Labelled photos from "Egg Fertility", an image-classification folder in DEPI-Echoes/Candle-A-Computer-Vision-Candling-System-for-Egg-Fertility-Classification. The possible labels are: fertile, infertile.

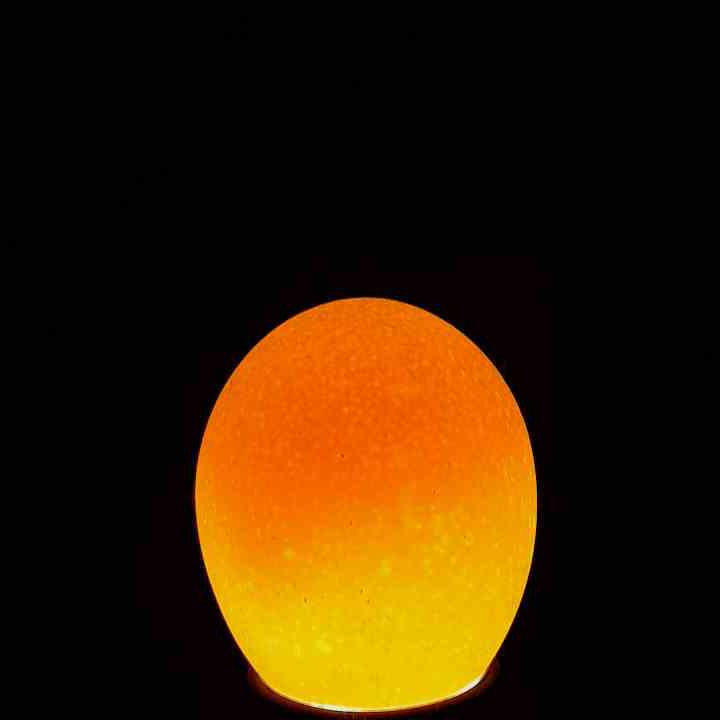
Label: infertile

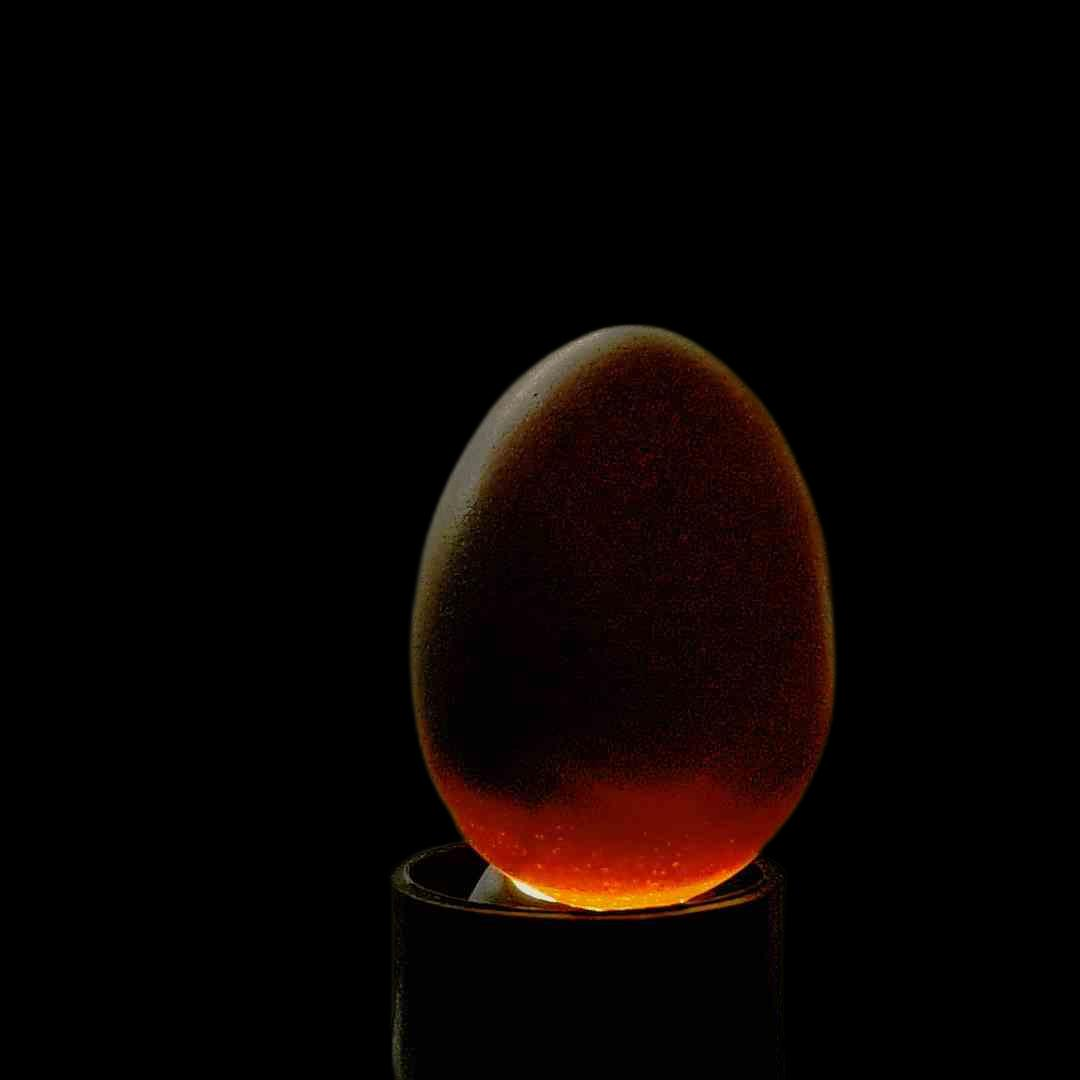
Label: fertile

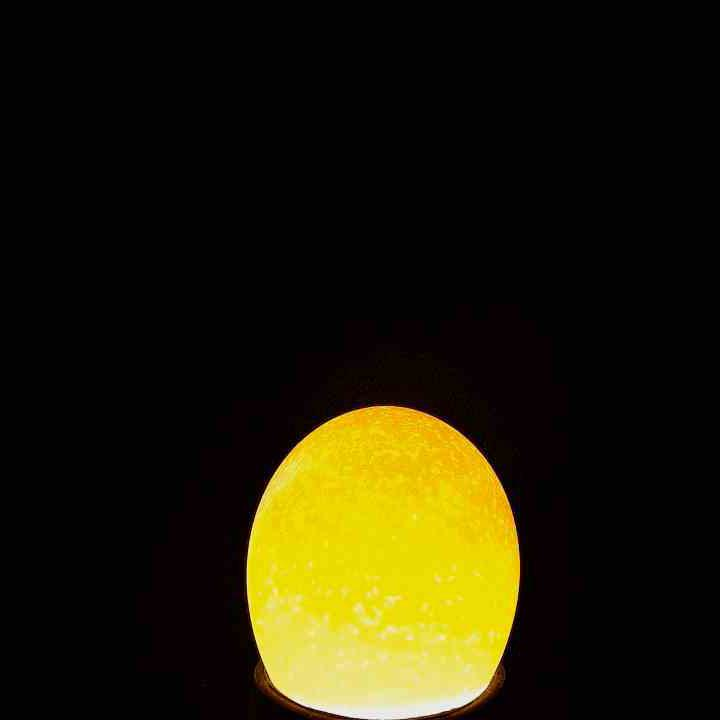
Label: infertile

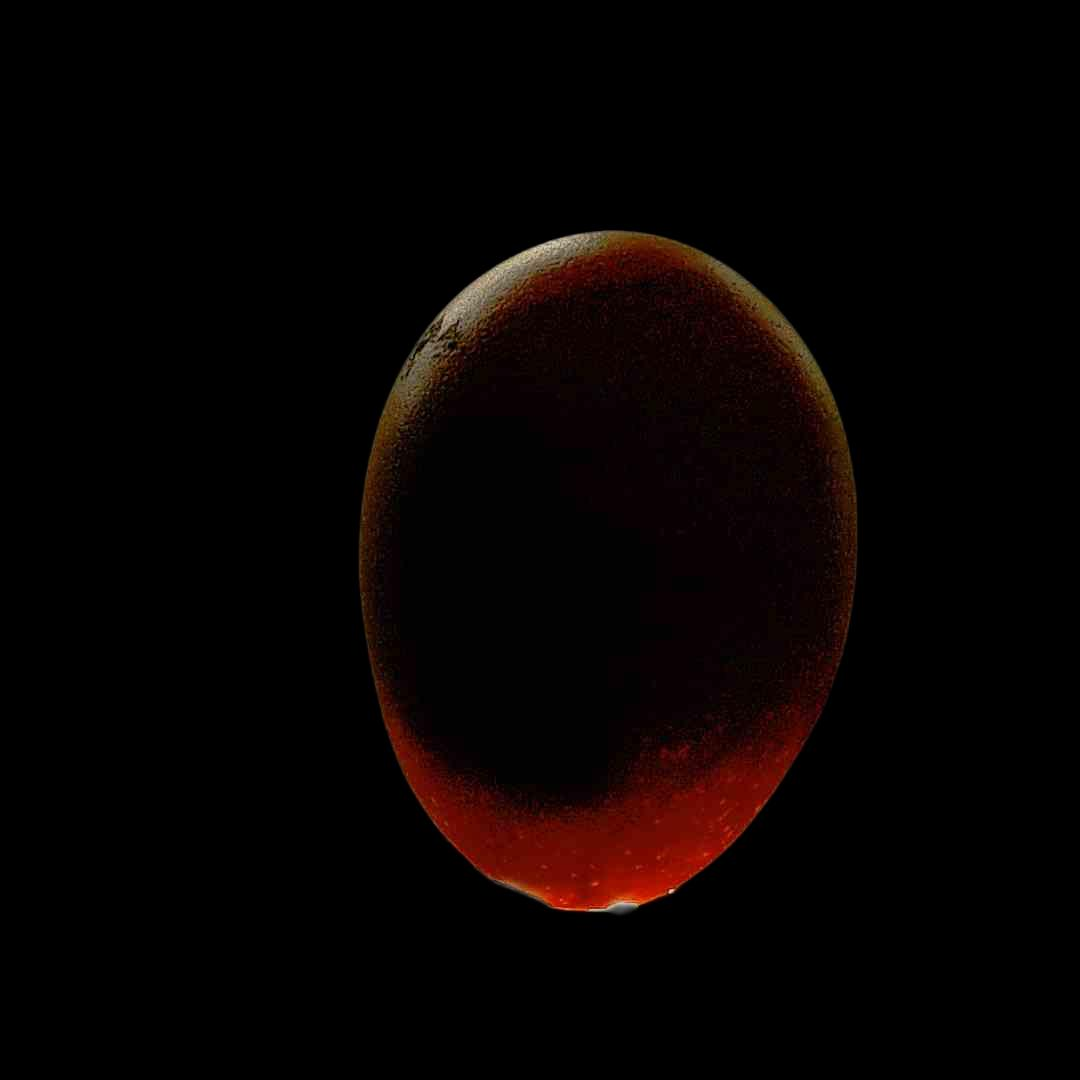
Label: fertile

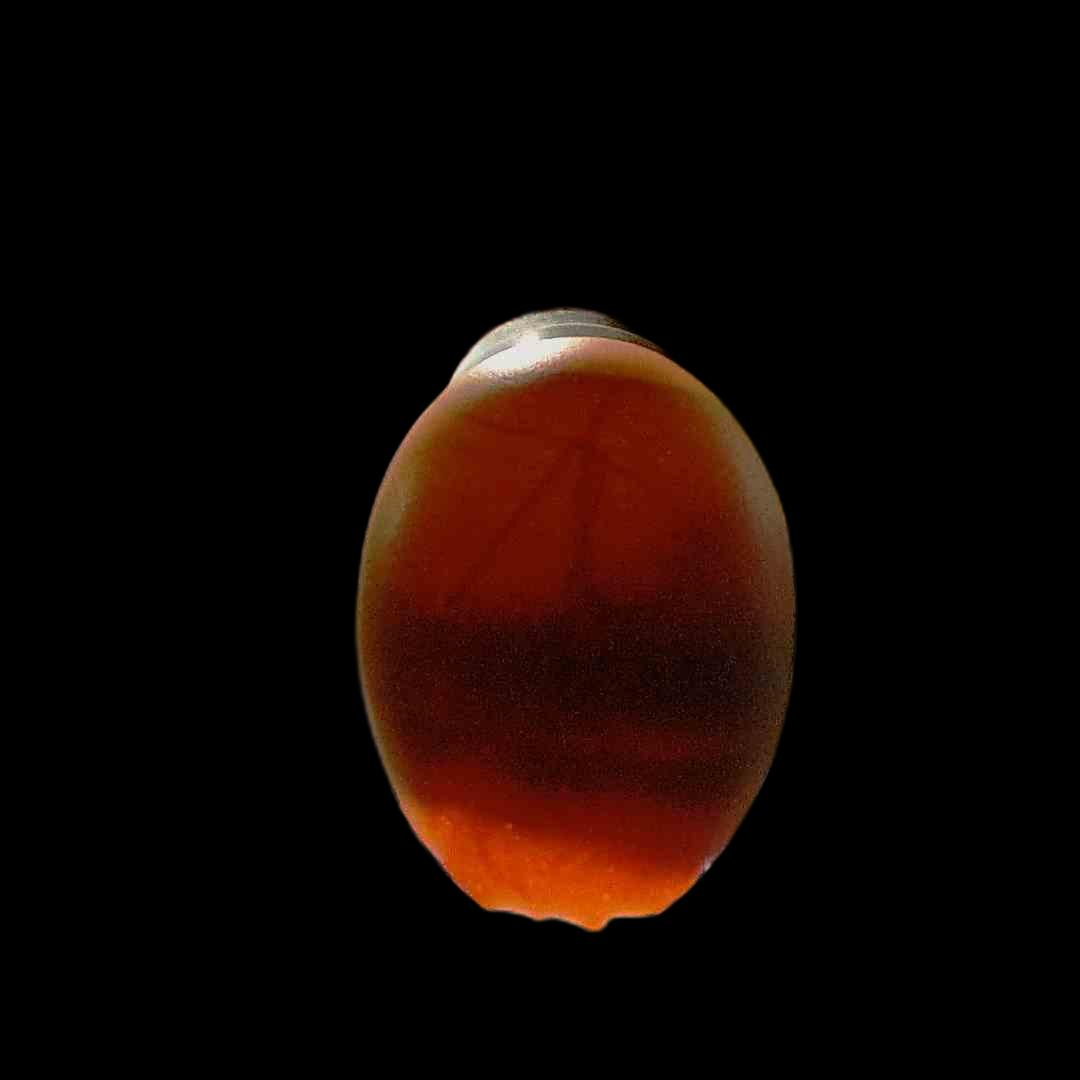
Label: fertile

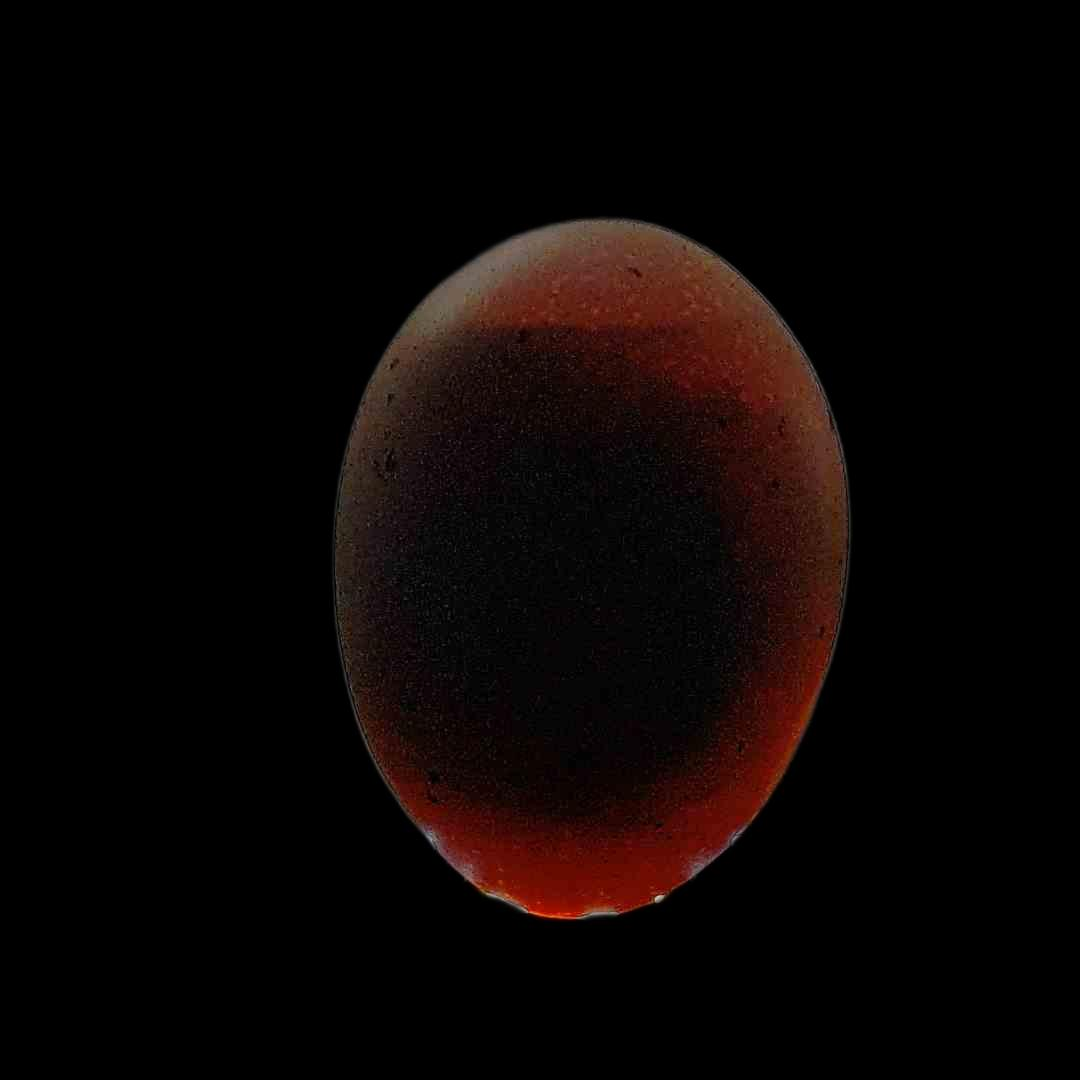
Label: fertile
